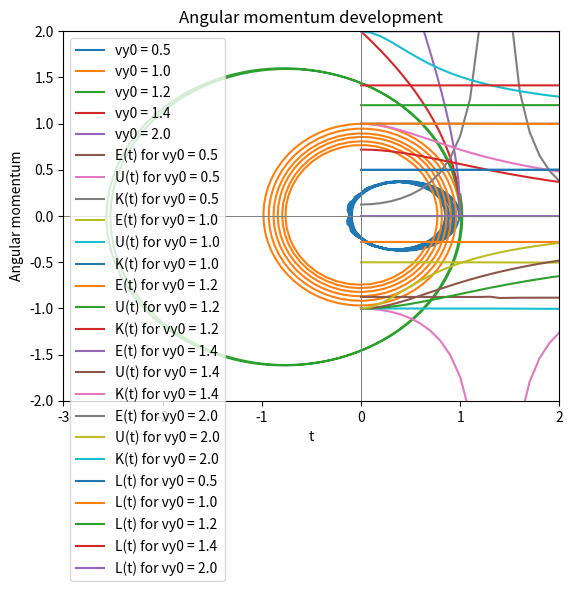

Reproduce this figure in Python.
import numpy as np
import matplotlib.pyplot as plt
from scipy.integrate import solve_ivp


# Starting conditions
k = 1
m = 1
x0, y0, v_x0 = 1, 0, 0
v_y0_values = [0.5, 1, 1.2, np.sqrt(2), 2]

t_int = 0.1     # time interval
t_f = 30        # final time


def kinetic_energy(v_x, v_y, m):
    K = m/2*((v_x)**2+(v_y)**2)
    return K


def potential_energy(x, y, k):
    r = np.sqrt(x**2+y**2)
    U = -k/r
    return U


def total_energy(K, U):
    E = K + U
    return E


def angular_momentum(x, y, v_x, v_y, m):
    L = m*(x*v_y - y*v_x)
    return L


# Define the equations of motion
def equations_of_motion(t, z):
    x, y, v_x, v_y = z
    r = np.sqrt(x**2+y**2)
    a_x = -k*x/r**3
    a_y = -k*y/r**3
    return [v_x, v_y, a_x, a_y]


def calculate_trajectory(x0, y0, v_x0, v_y0, t_f, t_int):
    t_span = (0, t_f)
    z0 = np.array([x0, y0, v_x0, v_y0])
    diff_sol = solve_ivp(equations_of_motion, t_span, z0, t_eval=[i*t_int for i in range(int(t_f/t_int)+1)])
    return diff_sol.y[0], diff_sol.y[1]     # returnerar vektorer med x- och y-positionerna av banan


def plot_trajectories(x0, y0, v_x0, v_y0_values, t_f, t_int):
    for v_y0 in v_y0_values:
        x_sol, y_sol = calculate_trajectory(x0, y0, v_x0, v_y0, t_f, t_int)
        plt.plot(x_sol, y_sol, label=f'vy0 = {round(float(v_y0),1)}')

        plt.title("Object Trajectory")
        plt.xlabel('x')
        plt.ylabel('y')
        plt.xlim([-3, 2])
        plt.ylim([-2, 2])
        plt.axhline(y=0, color='gray', linewidth=0.5)
        plt.axvline(x=0, color='gray', linewidth=0.5)
        plt.legend()
        plt.show()


def calculate_energy_components(x0, y0, vx0, vy0, t_f, t_int):
    t_span = (0, t_f)
    z0 = np.array([x0, y0, vx0, vy0])
    diff_sol = solve_ivp(equations_of_motion, t_span, z0, t_eval=[i * t_int for i in range(int(t_f / t_int) + 1)])

    K = kinetic_energy(diff_sol.y[2], diff_sol.y[3], m)     # skickar in x- och y-hastigheterna som vektorer
    U = potential_energy(diff_sol.y[0], diff_sol.y[1], k)   # skickar in x- och y-positionerna som vektorer
    E = total_energy(K, U)

    return diff_sol.t, K, U, E


def plot_energy_components(x0, y0, vx0, vy0_values, t_f, t_int):
    for vy0 in vy0_values:
        t, K, U, E = calculate_energy_components(x0, y0, vx0, vy0, t_f, t_int)
        plt.plot(t, E, label=f'E(t) for vy0 = {round(float(vy0),1)}')
        plt.plot(t, U, label=f'U(t) for vy0 = {round(float(vy0),1)}')
        plt.plot(t, K, label=f'K(t) for vy0 = {round(float(vy0),1)}')

        plt.title("Energy development")
        plt.xlabel('t')
        plt.ylabel('Energies')
        plt.axhline(y=0, color='gray', linewidth=0.5)
        plt.axvline(x=0, color='gray', linewidth=0.5)
        plt.legend()
        plt.show()


def calculate_angular_momentum(x0, y0, vx0, vy0, t_f, t_int):
    t_span = (0, t_f)
    z0 = np.array([x0, y0, vx0, vy0])
    diff_sol = solve_ivp(equations_of_motion, t_span, z0, t_eval=[i * t_int for i in range(int(t_f / t_int) + 1)])

    L = angular_momentum(diff_sol.y[0], diff_sol.y[1], diff_sol.y[2], diff_sol.y[3], m)
    return diff_sol.t, L


def plot_angular_momentum(x0, y0, vx0, vy0_values, t_f, t_int):
    for vy0 in vy0_values:
        t, L = calculate_angular_momentum(x0, y0, vx0, vy0, t_f, t_int)
        plt.plot(t, L, label=f'L(t) for vy0 = {round(float(vy0),1)}')

        plt.title("Angular momentum development")
        plt.xlabel('t')
        plt.ylabel('Angular momentum')
        plt.axhline(y=0, color='gray', linewidth=0.5)
        plt.axvline(x=0, color='gray', linewidth=0.5)
        plt.legend()
        plt.show()


# Plotting trajectories
plot_trajectories(x0, y0, v_x0, v_y0_values, t_f, t_int)

# Plotting time evolution of energy
plot_energy_components(x0, y0, v_x0, v_y0_values, t_f, t_int)

# Plotting time evolution of angular momentum
plot_angular_momentum(x0, y0, v_x0, v_y0_values, t_f, t_int)



